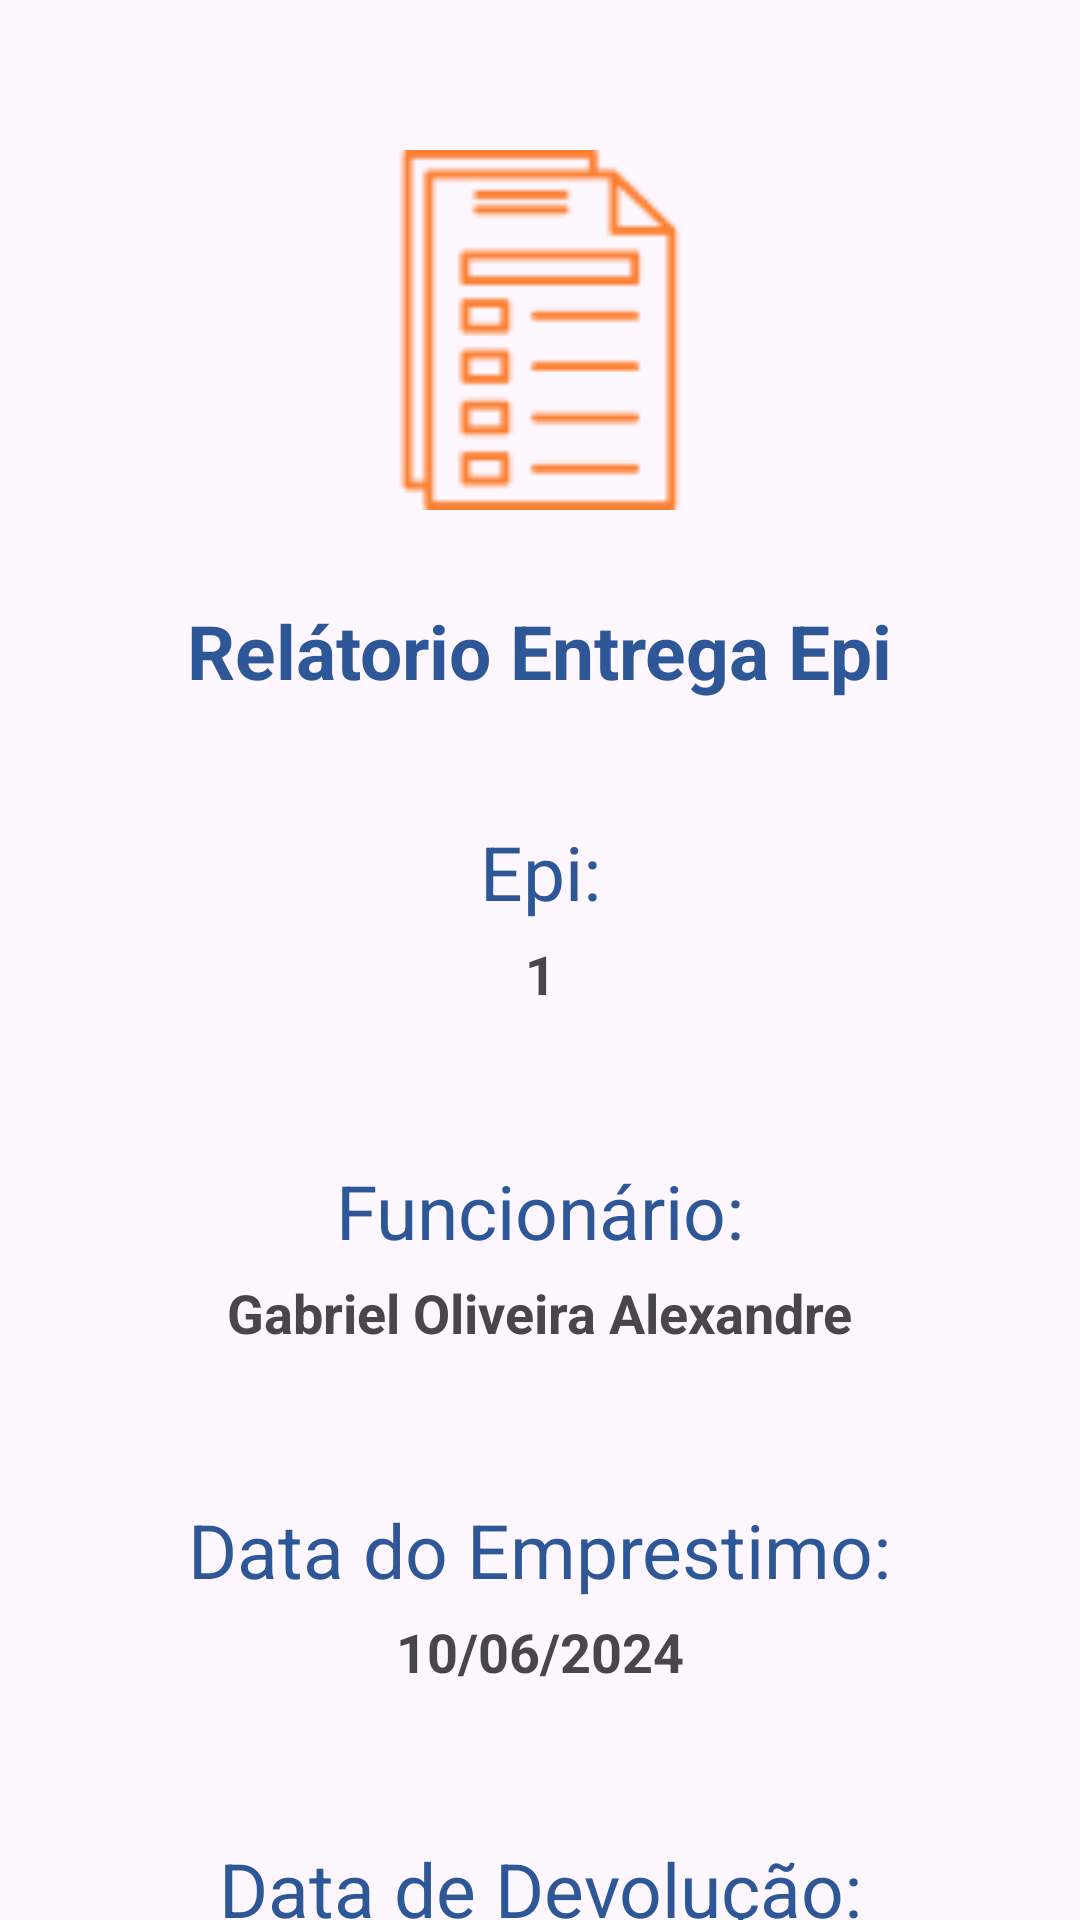

Android layout source for this screen:
<!-- AndroidManifest.xml: application theme Theme.SafeGuardPRO -->
<!-- res/layout/fragment_informacoes_entrega_epi.xml -->
<androidx.constraintlayout.widget.ConstraintLayout xmlns:android="http://schemas.android.com/apk/res/android"
    xmlns:app="http://schemas.android.com/apk/res-auto"
    xmlns:tools="http://schemas.android.com/tools"
    android:layout_width="match_parent"
    android:layout_height="match_parent"
    tools:context=".view.MainActivity">

    <ImageView
        android:id="@+id/imgInfoEntrega"
        android:layout_width="120dp"
        android:layout_height="120dp"
        android:layout_marginTop="50dp"
        app:layout_constraintEnd_toEndOf="parent"
        app:layout_constraintStart_toStartOf="parent"
        app:layout_constraintTop_toTopOf="parent"
        android:background="@drawable/cadastroentrega" />


    <TextView
        android:id="@+id/tvTitulo"
        android:layout_width="wrap_content"
        android:layout_height="wrap_content"
        android:layout_marginTop="30dp"
        android:text="Relátorio Entrega Epi"
        android:textColor="#2D5797"
        android:textSize="25sp"
        android:textStyle="bold"
        app:layout_constraintEnd_toEndOf="parent"
        app:layout_constraintStart_toStartOf="parent"
        app:layout_constraintTop_toBottomOf="@+id/imgInfoEntrega" />

    <TextView
        android:id="@+id/tvIdEpi"
        android:layout_width="wrap_content"
        android:layout_height="wrap_content"
        android:layout_marginTop="40dp"
        android:text="Epi:"
        android:textColor="#2D5797"
        android:textSize="25sp"
        app:layout_constraintEnd_toEndOf="parent"
        app:layout_constraintStart_toStartOf="parent"
        app:layout_constraintTop_toBottomOf="@+id/tvTitulo" />

    <TextView
        android:id="@+id/tvInfoEpi"
        android:layout_width="match_parent"
        android:layout_height="wrap_content"
        android:layout_marginTop="5dp"
        android:layout_marginHorizontal="20dp"
        android:textAlignment="center"
        android:text="1"
        android:textSize="18sp"
        android:textStyle="bold"
        app:layout_constraintTop_toBottomOf="@+id/tvIdEpi"
        tools:layout_editor_absoluteX="78dp" />

    <TextView
        android:id="@+id/tvNomeFunci"
        android:layout_width="wrap_content"
        android:layout_height="wrap_content"
        android:layout_marginTop="50dp"
        android:text="Funcionário:"
        android:textColor="#2D5797"
        android:textSize="25sp"
        app:layout_constraintEnd_toEndOf="parent"
        app:layout_constraintStart_toStartOf="parent"
        app:layout_constraintTop_toBottomOf="@+id/tvInfoEpi" />

    <TextView
        android:id="@+id/tvDataValidade"
        android:layout_width="wrap_content"
        android:layout_height="wrap_content"
        android:layout_marginTop="5dp"
        android:text="Gabriel Oliveira Alexandre"
        android:textSize="18sp"
        android:textStyle="bold"
        app:layout_constraintEnd_toEndOf="parent"
        app:layout_constraintStart_toStartOf="parent"
        app:layout_constraintTop_toBottomOf="@+id/tvNomeFunci" />


    <TextView
        android:id="@+id/tvDataEmprestimo"
        android:layout_width="wrap_content"
        android:layout_height="wrap_content"
        android:layout_marginTop="50dp"
        android:text="Data do Emprestimo:"
        android:textColor="#2D5797"
        android:textSize="25sp"
        app:layout_constraintEnd_toEndOf="parent"
        app:layout_constraintStart_toStartOf="parent"
        app:layout_constraintTop_toBottomOf="@+id/tvDataValidade" />


    <TextView
        android:id="@+id/tvCA"
        android:layout_width="wrap_content"
        android:layout_height="wrap_content"
        android:layout_marginTop="5dp"
        android:text="10/06/2024"
        android:textSize="18sp"
        android:textStyle="bold"
        app:layout_constraintEnd_toEndOf="parent"
        app:layout_constraintStart_toStartOf="parent"
        app:layout_constraintTop_toBottomOf="@+id/tvDataEmprestimo" />

    <TextView
        android:id="@+id/tvDataDevolucao"
        android:layout_width="wrap_content"
        android:layout_height="wrap_content"
        android:layout_marginTop="50dp"
        android:text="Data de Devolução:"
        android:textColor="#2D5797"
        android:textSize="25sp"
        app:layout_constraintEnd_toEndOf="parent"
        app:layout_constraintStart_toStartOf="parent"
        app:layout_constraintTop_toBottomOf="@+id/tvCA" />


    <TextView
        android:id="@+id/tvData"
        android:layout_width="wrap_content"
        android:layout_height="wrap_content"
        android:layout_marginTop="5dp"
        android:text="10/07/2024"
        android:textSize="18sp"
        android:textStyle="bold"
        app:layout_constraintEnd_toEndOf="parent"
        app:layout_constraintStart_toStartOf="parent"
        app:layout_constraintTop_toBottomOf="@+id/tvDataDevolucao" />


</androidx.constraintlayout.widget.ConstraintLayout>
<!-- resources referenced by this layout -->
<resources>
  <!-- drawable cadastroentrega: png bitmap (drawable, 1878 bytes) -->
  <style name="Theme.SafeGuardPRO" parent="Base.Theme.SafeGuardPRO" />
  <style name="Base.Theme.SafeGuardPRO" parent="Theme.Material3.DayNight.NoActionBar">
          <item name="colorPrimary">@color/darkBlue</item>
          <item name="colorPrimaryVariant">@color/blue</item>
          <item name="colorSecondary">@color/orange</item>
  
          <item name="colorAccent">@color/darkBlue</item>
          <item name="colorPrimaryContainer">@color/darkBlue</item>
  
          <item name="colorOnSurface">@color/white</item>
          <item name="colorOnSurfaceVariant">@color/white</item>
          <item name="colorSecondaryContainer">@color/darkBlue</item>
          <item name="colorOnSecondaryContainer">@color/white</item>
  
      </style>
  <color name="darkBlue">#3F51B5</color>
  <color name="blue">#DC4D62D8</color>
  <color name="orange">#FB7F31</color>
  <color name="white">#FFFFFFFF</color>
</resources>
